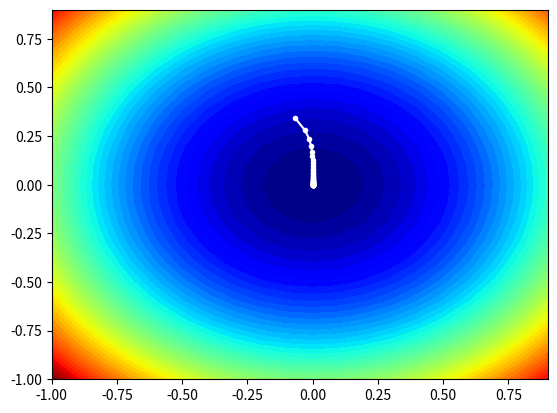

The matplotlib source for this figure:
from math import sqrt
from numpy import asarray
from numpy import arange
from numpy.random import rand
from numpy.random import seed
from numpy import meshgrid
from matplotlib import pyplot
from mpl_toolkits.mplot3d import Axes3D
 
# objective function
def objective(x, y):
	return x**2.0 + y**2.0
 
# derivative of objective function
def derivative(x, y):
	return asarray([x * 2.0, y * 2.0])
 
# gradient descent algorithm with adagrad
def adagrad(objective, derivative, bounds, n_iter, step_size):
	# track all solutions
	solutions = list()
	# generate an initial point
	solution = bounds[:, 0] + rand(len(bounds)) * (bounds[:, 1] - bounds[:, 0])
	# list of the sum square gradients for each variable
	sq_grad_sums = [0.0 for _ in range(bounds.shape[0])]
	# run the gradient descent
	for it in range(n_iter):
		# calculate gradient
		gradient = derivative(solution[0], solution[1])
		# update the sum of the squared partial derivatives
		for i in range(gradient.shape[0]):
			sq_grad_sums[i] += gradient[i]**2.0
		# build solution
		new_solution = list()
		for i in range(solution.shape[0]):
			# calculate the learning rate for this variable
			alpha = step_size / (1e-8 + sqrt(sq_grad_sums[i]))
			# calculate the new position in this variable
			value = solution[i] - alpha * gradient[i]
			new_solution.append(value)
		# store the new solution
		solution = asarray(new_solution)
		solutions.append(solution)
		# evaluate candidate point
		solution_eval = objective(solution[0], solution[1])
		# report progress
		print('>%d f(%s) = %.5f' % (it, solution, solution_eval))
	return solutions
 
# seed the pseudo random number generator
seed(1)
# define range for input
bounds = asarray([[-1.0, 1.0], [-1.0, 1.0]])
# define the total iterations
n_iter = 50
# define the step size
step_size = 0.1
# perform the gradient descent search
solutions = adagrad(objective, derivative, bounds, n_iter, step_size)
# sample input range uniformly at 0.1 increments
xaxis = arange(bounds[0,0], bounds[0,1], 0.1)
yaxis = arange(bounds[1,0], bounds[1,1], 0.1)
# create a mesh from the axis
x, y = meshgrid(xaxis, yaxis)
# compute targets
results = objective(x, y)
# create a filled contour plot with 50 levels and jet color scheme
pyplot.contourf(x, y, results, levels=50, cmap='jet')
# plot the sample as black circles
solutions = asarray(solutions)
pyplot.plot(solutions[:, 0], solutions[:, 1], '.-', color='w')
# show the plot
pyplot.show()
